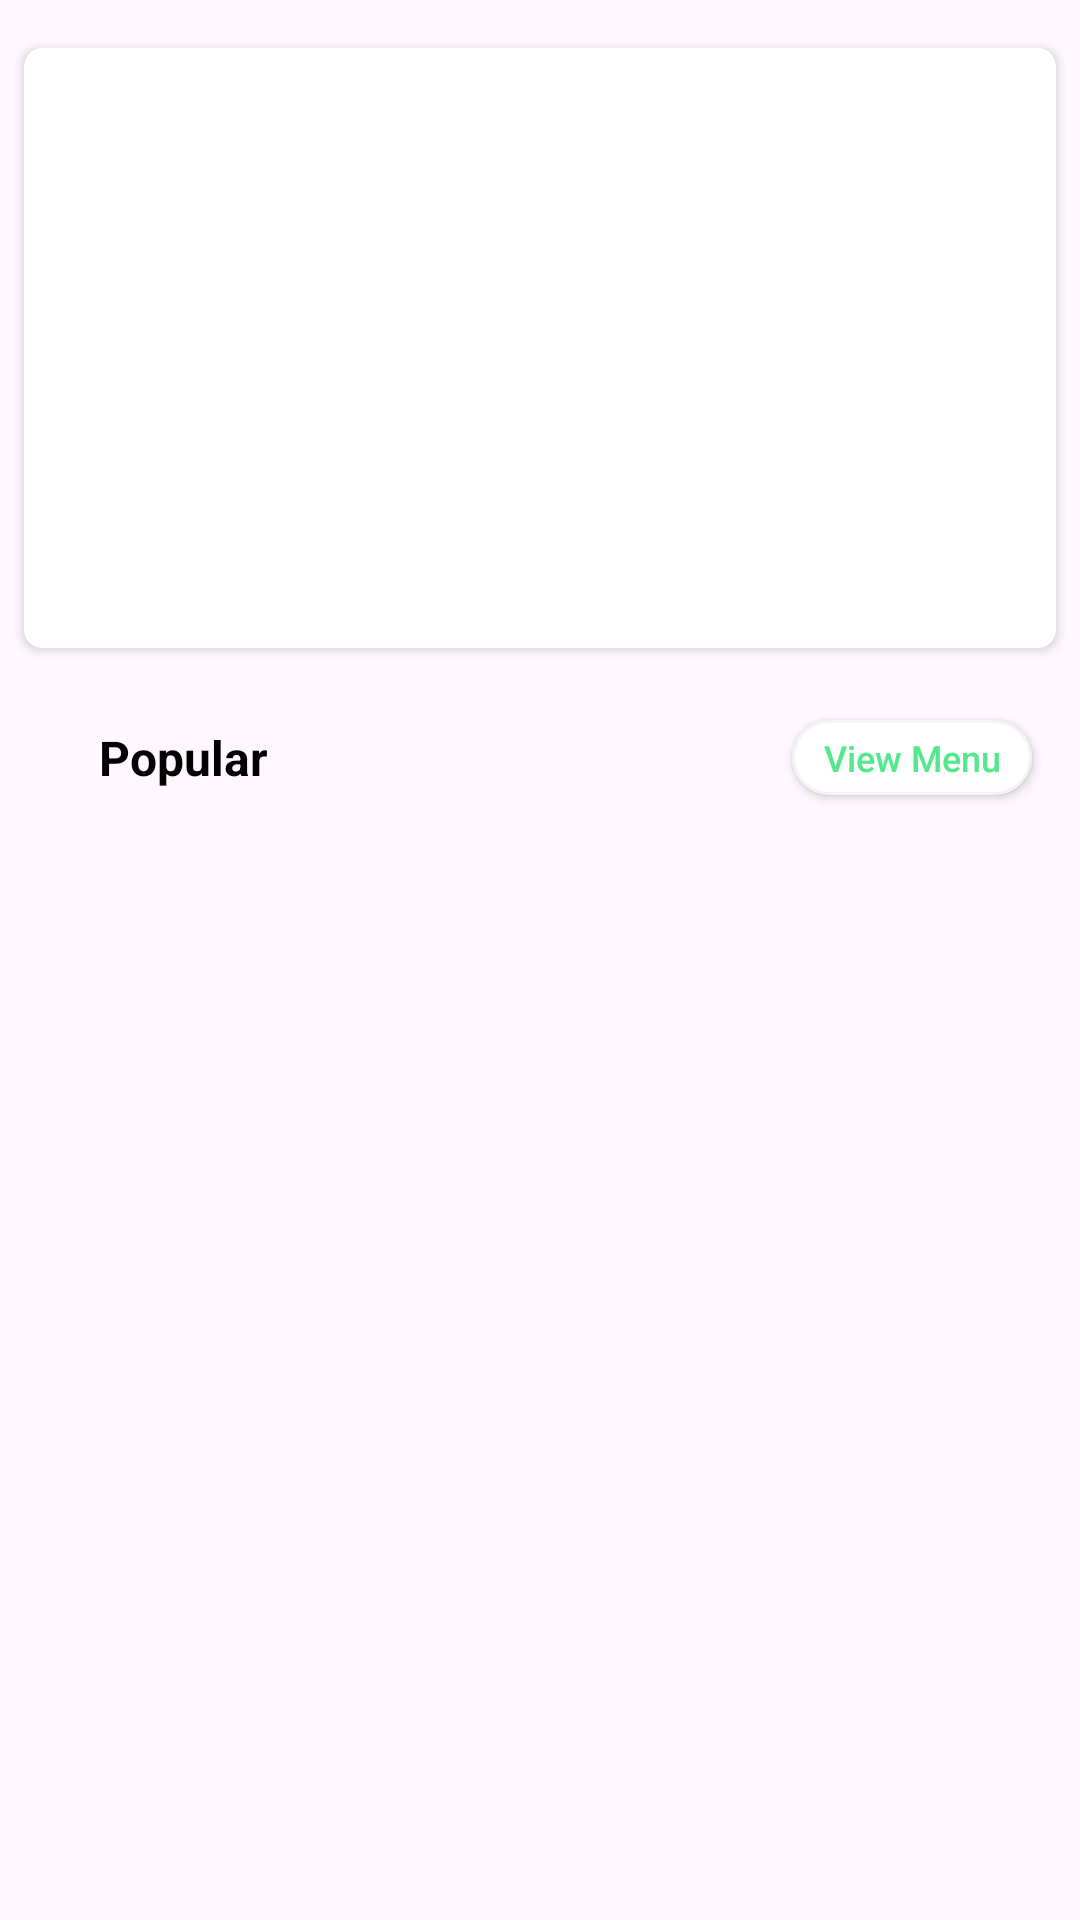

The Android layout XML behind this screen, and the referenced resources:
<!-- AndroidManifest.xml: application theme Theme.FoodOrderDelivery -->
<!-- res/layout/fragment_home.xml -->
<?xml version="1.0" encoding="utf-8"?>
<androidx.constraintlayout.widget.ConstraintLayout xmlns:android="http://schemas.android.com/apk/res/android"
    xmlns:app="http://schemas.android.com/apk/res-auto"
    xmlns:tools="http://schemas.android.com/tools"
    android:layout_width="match_parent"
    android:layout_height="match_parent"
    tools:context=".fragments.HomeFragment">

    <androidx.cardview.widget.CardView
        android:id="@+id/cardView"
        android:layout_width="match_parent"
        android:layout_height="200dp"
        android:layout_marginLeft="8dp"
        android:layout_marginTop="16dp"
        android:layout_marginRight="8dp"
        app:cardCornerRadius="6dp"
        app:layout_constraintEnd_toEndOf="parent"
        app:layout_constraintStart_toStartOf="parent"
        app:layout_constraintTop_toTopOf="parent">

        <ImageView
            android:id="@+id/imageView6"
            android:layout_width="match_parent"
            android:layout_height="match_parent"
            android:scaleType="centerCrop"
            android:src="@drawable/banner1" />

    </androidx.cardview.widget.CardView>

    <TextView
        android:id="@+id/textView21"
        android:layout_width="wrap_content"
        android:layout_height="wrap_content"
        android:layout_marginStart="33dp"
        android:text="Popular"
        android:textColor="@color/black"
        android:textSize="16sp"
        android:textStyle="bold"
        app:layout_constraintBottom_toBottomOf="@+id/btnViewMenu"
        app:layout_constraintStart_toStartOf="parent"
        app:layout_constraintTop_toTopOf="@+id/btnViewMenu" />

    <androidx.appcompat.widget.AppCompatButton
        android:id="@+id/btnViewMenu"
        android:layout_width="80dp"
        android:layout_height="25dp"
        android:layout_marginTop="24dp"
        android:layout_marginEnd="16dp"
        android:background="@drawable/bg_white"
        android:text="View Menu"
        android:textAllCaps="false"
        android:textColor="@color/textColor"
        android:textSize="12sp"
        app:layout_constraintEnd_toEndOf="parent"
        app:layout_constraintTop_toBottomOf="@+id/cardView" />

    <androidx.recyclerview.widget.RecyclerView
        android:id="@+id/popularRV"
        android:layout_width="match_parent"
        android:layout_height="0dp"
        android:layout_marginTop="18dp"
        app:layout_constraintBottom_toBottomOf="parent"
        app:layout_constraintEnd_toEndOf="parent"
        app:layout_constraintStart_toStartOf="parent"
        app:layout_constraintTop_toBottomOf="@+id/textView21"
        tools:listitem="@layout/popular_item" />

</androidx.constraintlayout.widget.ConstraintLayout>
<!-- res/layout/popular_item.xml (included above) -->
<?xml version="1.0" encoding="utf-8"?>
<androidx.constraintlayout.widget.ConstraintLayout xmlns:android="http://schemas.android.com/apk/res/android"
    xmlns:app="http://schemas.android.com/apk/res-auto"
    xmlns:tools="http://schemas.android.com/tools"
    android:layout_width="match_parent"
    android:layout_height="wrap_content">

    <androidx.cardview.widget.CardView
        android:layout_width="match_parent"
        android:layout_height="87dp"
        android:layout_marginStart="12dp"
        android:layout_marginTop="8dp"
        android:layout_marginEnd="12dp"
        android:layout_marginBottom="8dp"
        android:elevation="6dp"
        app:cardCornerRadius="22dp"
        app:layout_constraintBottom_toBottomOf="parent"
        app:layout_constraintEnd_toEndOf="parent"
        app:layout_constraintStart_toStartOf="parent"
        app:layout_constraintTop_toTopOf="parent"
        app:layout_constraintVertical_bias="0.0">

        <androidx.constraintlayout.widget.ConstraintLayout
            android:layout_width="match_parent"
            android:layout_height="match_parent">

            <ImageView
                android:id="@+id/popularMenuImage"
                android:layout_width="64dp"
                android:layout_height="64dp"
                android:layout_marginStart="10dp"
                android:scaleType="centerCrop"
                app:layout_constraintBottom_toBottomOf="parent"
                app:layout_constraintStart_toStartOf="parent"
                app:layout_constraintTop_toTopOf="parent"
                app:srcCompat="@drawable/menu1" />

            <TextView
                android:id="@+id/popularMenuName"
                android:layout_width="wrap_content"
                android:layout_height="wrap_content"
                android:layout_marginStart="23dp"
                android:text="Herbal Pancake"
                android:textColor="@color/black"
                android:textSize="15sp"
                app:layout_constraintBottom_toBottomOf="@+id/popularMenuImage"
                app:layout_constraintStart_toEndOf="@+id/popularMenuImage"
                app:layout_constraintTop_toTopOf="@+id/popularMenuImage" />

            <TextView
                android:id="@+id/popularMenuPrice"
                android:layout_width="27dp"
                android:layout_height="29dp"
                android:layout_marginTop="20dp"
                android:text="$7"
                android:textColor="@color/textColor"
                android:textSize="22sp"
                android:textStyle="bold"
                app:layout_constraintEnd_toEndOf="@+id/btnAddToCart"
                app:layout_constraintStart_toStartOf="@+id/btnAddToCart"
                app:layout_constraintTop_toTopOf="parent" />

            <androidx.appcompat.widget.AppCompatButton
                android:id="@+id/btnAddToCart"
                android:layout_width="53dp"
                android:layout_height="15dp"
                android:layout_marginTop="2dp"
                android:layout_marginEnd="14dp"
                android:layout_marginBottom="11dp"
                android:background="@drawable/btn_bg"
                android:text="Add to Cart"
                android:textAllCaps="false"
                android:textColor="@color/white"
                android:textSize="8sp"
                app:layout_constraintBottom_toBottomOf="parent"
                app:layout_constraintEnd_toEndOf="parent"
                app:layout_constraintTop_toBottomOf="@+id/popularMenuPrice" />

        </androidx.constraintlayout.widget.ConstraintLayout>

    </androidx.cardview.widget.CardView>

</androidx.constraintlayout.widget.ConstraintLayout>
<!-- resources referenced by this layout -->
<resources>
  <color name="black">#FF000000</color>
  <color name="textColor">#53E88B</color>
  <color name="white">#FFFFFFFF</color>
  <!-- drawable bg_white (drawable) -->
  <?xml version="1.0" encoding="utf-8"?>
  <shape xmlns:android="http://schemas.android.com/apk/res/android">
  
      <solid android:color="@color/white"/>
      <corners android:radius="15dp" />
      <stroke android:width="1dp" android:color="#F4F4F4"/>
  
  </shape>
  <!-- drawable btn_bg (drawable) -->
  <?xml version="1.0" encoding="utf-8"?>
  <shape xmlns:android="http://schemas.android.com/apk/res/android">
  
      <gradient android:angle="-45"
          android:startColor="#53E88B"
          android:endColor="#15BE77"
          />
  
      <corners android:radius="15dp" />
  
  </shape>
  <style name="Theme.FoodOrderDelivery" parent="Base.Theme.FoodOrderDelivery" />
  <style name="Base.Theme.FoodOrderDelivery" parent="Theme.Material3.DayNight.NoActionBar">
          
          
      </style>
</resources>
